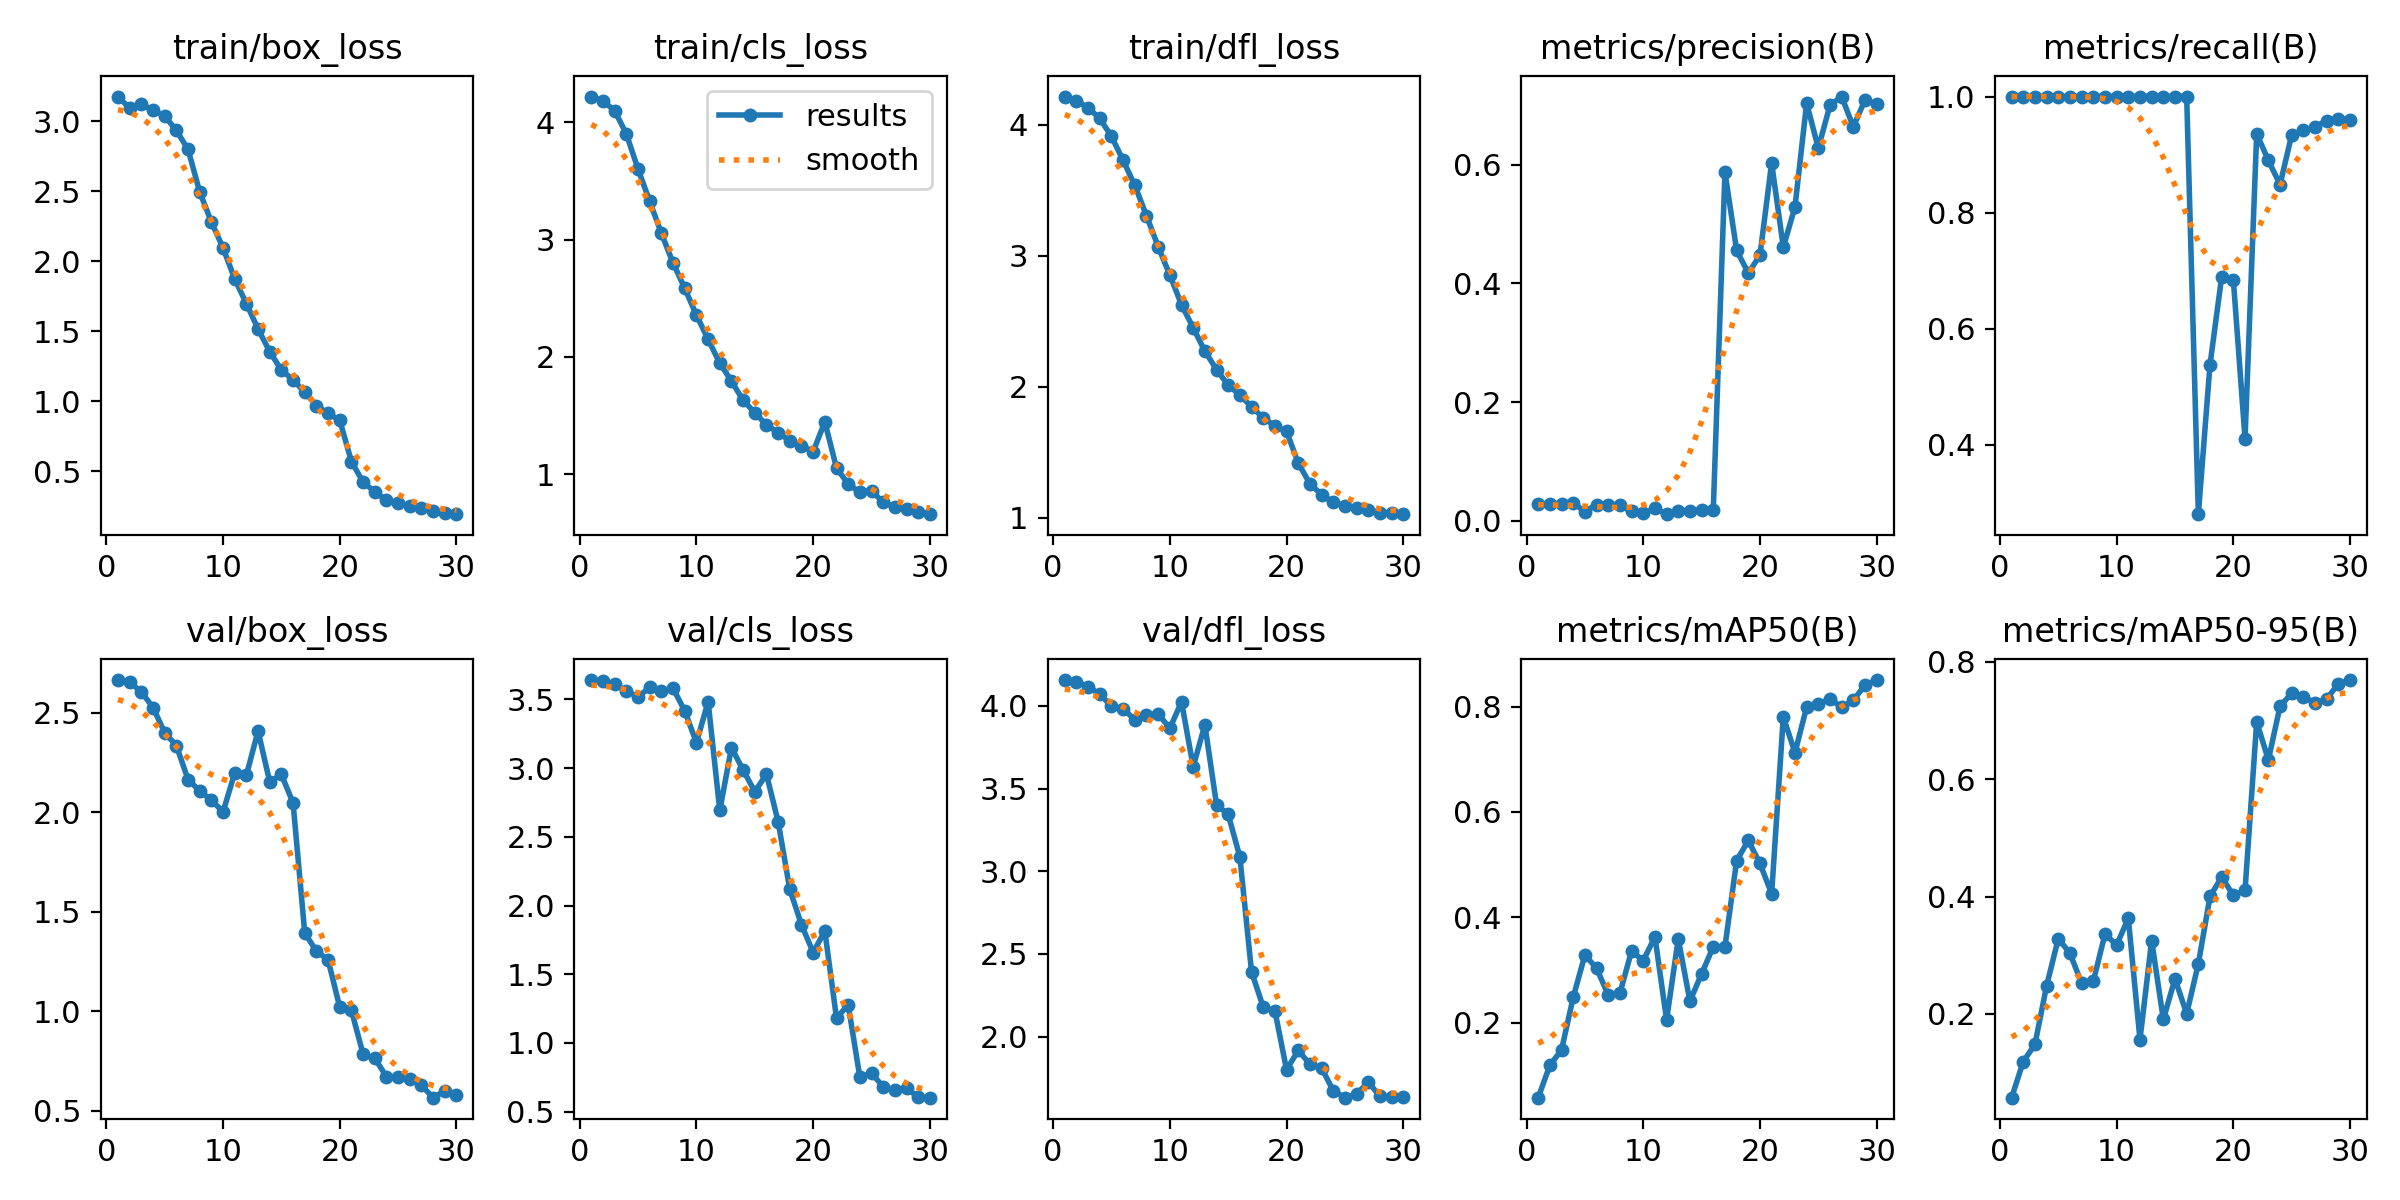

Values plotted in this chart, from the file beside it:
epoch, train/box_loss, train/cls_loss, train/dfl_loss, metrics/precision(B), metrics/recall(B), metrics/mAP50(B), metrics/mAP50-95(B), val/box_loss, val/cls_loss, val/dfl_loss, lr/pg0, lr/pg1, lr/pg2
1, 3.175, 4.221, 4.217, 0.02778, 1, 0.05747, 0.05747, 2.663, 3.641, 4.156, 7.5e-05, 7.5e-05, 7.5e-05
2, 3.091, 4.184, 4.186, 0.02737, 1, 0.1189, 0.1189, 2.652, 3.634, 4.146, 0.0001571, 0.0001571, 0.0001571
3, 3.122, 4.099, 4.131, 0.02865, 1, 0.1481, 0.1481, 2.604, 3.609, 4.117, 0.0002335, 0.0002335, 0.0002335
4, 3.075, 3.901, 4.05, 0.02999, 1, 0.2482, 0.2482, 2.525, 3.561, 4.07, 0.0003041, 0.0003041, 0.0003041
5, 3.036, 3.601, 3.912, 0.01518, 1, 0.3282, 0.3282, 2.399, 3.518, 3.998, 0.0003689, 0.0003689, 0.0003689
6, 2.933, 3.327, 3.73, 0.02717, 1, 0.3035, 0.3035, 2.334, 3.588, 3.983, 0.0004279, 0.0004279, 0.0004279
7, 2.798, 3.053, 3.539, 0.02595, 1, 0.2524, 0.2524, 2.164, 3.558, 3.915, 0.0004812, 0.0004812, 0.0004812
8, 2.494, 2.801, 3.307, 0.02565, 1, 0.2557, 0.2557, 2.107, 3.58, 3.943, 0.0005287, 0.0005287, 0.0005287
9, 2.279, 2.585, 3.07, 0.01591, 1, 0.336, 0.336, 2.06, 3.417, 3.951, 0.0005704, 0.0005704, 0.0005704
10, 2.095, 2.357, 2.853, 0.01221, 1, 0.3174, 0.3174, 2.001, 3.185, 3.864, 0.0006063, 0.0006063, 0.0006063
11, 1.872, 2.149, 2.626, 0.02062, 1, 0.363, 0.363, 2.196, 3.483, 4.024, 0.0006365, 0.0006365, 0.0006365
12, 1.696, 1.946, 2.45, 0.01095, 1, 0.2054, 0.1564, 2.185, 2.692, 3.632, 0.0006609, 0.0006609, 0.0006609
13, 1.516, 1.794, 2.272, 0.01703, 1, 0.3589, 0.325, 2.407, 3.149, 3.885, 0.0006795, 0.0006795, 0.0006795
14, 1.354, 1.629, 2.131, 0.01565, 1, 0.2407, 0.1908, 2.151, 2.987, 3.402, 0.0006923, 0.0006923, 0.0006923
15, 1.222, 1.525, 2.011, 0.01849, 1, 0.2926, 0.26, 2.189, 2.828, 3.344, 0.0006725, 0.0006725, 0.0006725
16, 1.153, 1.42, 1.938, 0.01767, 1, 0.344, 0.2004, 2.046, 2.956, 3.086, 0.0006312, 0.0006312, 0.0006312
17, 1.064, 1.355, 1.846, 0.588, 0.2802, 0.3438, 0.2855, 1.393, 2.609, 2.392, 0.00059, 0.00059, 0.00059
18, 0.9693, 1.284, 1.762, 0.456, 0.5379, 0.5074, 0.4001, 1.302, 2.117, 2.179, 0.0005487, 0.0005487, 0.0005487
19, 0.913, 1.24, 1.701, 0.4176, 0.6897, 0.5458, 0.4331, 1.258, 1.861, 2.156, 0.0005075, 0.0005075, 0.0005075
20, 0.8637, 1.193, 1.659, 0.4476, 0.6838, 0.5022, 0.402, 1.02, 1.658, 1.8, 0.0004662, 0.0004662, 0.0004662
21, 0.5694, 1.445, 1.416, 0.6033, 0.4104, 0.4447, 0.4105, 1.004, 1.815, 1.916, 0.000425, 0.000425, 0.000425
22, 0.4223, 1.053, 1.258, 0.4613, 0.9359, 0.7805, 0.6978, 0.7838, 1.18, 1.834, 0.0003837, 0.0003837, 0.0003837
23, 0.3535, 0.9152, 1.175, 0.529, 0.8898, 0.7123, 0.6326, 0.7631, 1.278, 1.81, 0.0003425, 0.0003425, 0.0003425
24, 0.2928, 0.8451, 1.117, 0.704, 0.8483, 0.799, 0.7242, 0.6711, 0.7509, 1.673, 0.0003012, 0.0003012, 0.0003012
25, 0.2764, 0.8586, 1.088, 0.6282, 0.9342, 0.8051, 0.7462, 0.668, 0.7803, 1.631, 0.00026, 0.00026, 0.00026
26, 0.2489, 0.7581, 1.073, 0.7007, 0.9417, 0.8149, 0.7402, 0.6593, 0.6803, 1.653, 0.0002188, 0.0002188, 0.0002188
27, 0.2358, 0.7212, 1.06, 0.7153, 0.948, 0.7987, 0.73, 0.6274, 0.6569, 1.725, 0.0001775, 0.0001775, 0.0001775
28, 0.2176, 0.7012, 1.038, 0.6642, 0.9584, 0.8119, 0.7369, 0.5654, 0.6741, 1.64, 0.0001363, 0.0001363, 0.0001363
29, 0.2046, 0.6798, 1.033, 0.7097, 0.9617, 0.8407, 0.7624, 0.6001, 0.6032, 1.632, 9.5e-05, 9.5e-05, 9.5e-05
30, 0.1936, 0.6585, 1.026, 0.7019, 0.9593, 0.8504, 0.7687, 0.5787, 0.6015, 1.638, 5.375e-05, 5.375e-05, 5.375e-05
